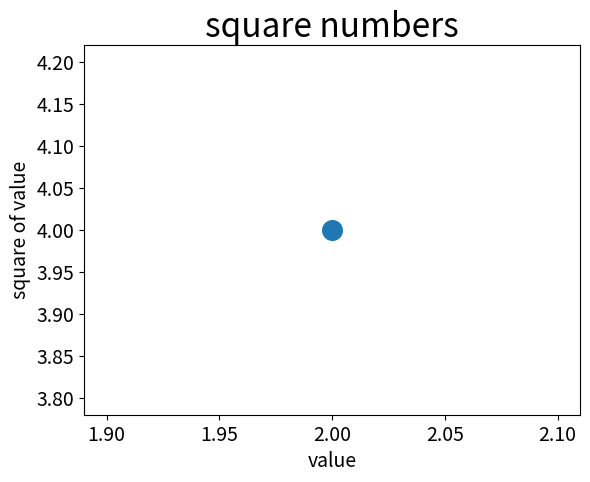

Reproduce this figure in Python.
import matplotlib.pyplot as plt

plt.scatter(2, 4, s=200)

# 设置图标标题并给坐标轴加上标签
plt.title("square numbers", fontsize=24)
plt.xlabel("value", fontsize=14)
plt.ylabel("square of value", fontsize=14)

# 设置刻度标记的大小
plt.tick_params(axis='both', which='major', labelsize=14)

plt.show()
